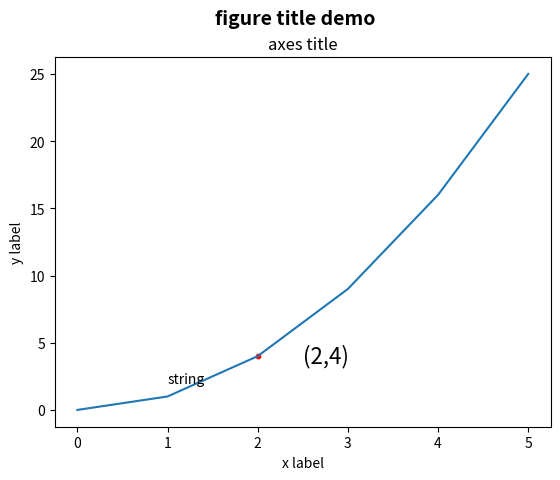

Generate this figure with matplotlib:
# -*- coding: utf-8 -*-
"""
[redacted]
@usage：
不错的讲解网站
https://www.jianshu.com/p/78ba36dddad8
https://www.cnblogs.com/jasonzeng888/p/6256040.html
"""
import matplotlib.pyplot as plt
import numpy as np


# 创建sub画布来编写
def plotdemo():
    fig = plt.figure()
    ax = fig.add_subplot(1, 1, 1)  # 在figure图表上增加多个子图
    # 接下来在子图上建立绘制点和线
    fig.suptitle('figure title demo', fontsize=14, fontweight='bold')
    """
    fontsize设置字体大小，默认12，可选参数 ['xx-small', 'x-small', 'small', 'medium', 'large','x-large', 'xx-large']
    fontweight设置字体粗细，可选参数 ['light', 'normal', 'medium', 'semibold', 'bold', 'heavy', 'black']
    fontstyle设置字体类型，可选参数[ 'normal' | 'italic' | 'oblique' ]，italic斜体，oblique倾斜
    verticalalignment设置水平对齐方式 ，可选参数 ： 'center' , 'top' , 'bottom' ,'baseline' 
    horizontalalignment设置垂直对齐方式，可选参数：left,right,center
    rotation(旋转角度)可选参数为:vertical,horizontal 也可以为数字
    alpha透明度，参数值0至1之间
    backgroundcolor标题背景颜色
    
    
    --------------------- 
[redacted]
    来源：CSDN 
    原文：https://blog.csdn.net/helunqu2017/article/details/78659490 
    版权声明：本文为博主原创文章，转载请附上博文链接！
    """
    ax.set_title('axes title')
    ax.set_xlabel('x label')
    ax.set_ylabel('y label')
    x = np.arange(0, 6)
    y = x * x
    # 绘制第一张图，x,y需要在前期步骤中赋予一定的值，这步是为了在图形中导入相关的值
    ax.plot(x, y)
    # 绘制第二张图
    # ax.plot(y,x)

    # 选取图形中的某个点进行绘制,type是[],X代表横轴位置,Y代表纵轴位置
    plt.scatter([2],[4],s=10,color='red') # 这代表着对(2,4)这个坐标点进行标注，s代表size

    # 对(2,4)进行标注，下方代表着在(2.5,3.5)的位置标注(2,4)
    plt.annotate('(2,4)',xy=(2.5,3.5),fontsize=16)

    # 对某个点进行文字说明，1，2代表的是x，y，后面的'string'代表的是添加的文本
    plt.text(1, 2, 'string')
    """
    第一个参数是x轴坐标
    第二个参数是y轴坐标
    第三个参数是要显式的内容
    alpha 设置字体的透明度
    family 设置字体
    size 设置字体的大小
    style 设置字体的风格
    wight 字体的粗细
    bbox 给字体添加框，alpha 设置框体的透明度， facecolor 设置框体的颜色
[redacted]
    来源：CSDN 
    原文：https://blog.csdn.net/You_are_my_dream/article/details/53455256 
    版权声明：本文为博主原创文章，转载请附上博文链接！
    """

    plt.show()

# 用主画布来画图
def plotdemo2():
    # 接下来在子图上建立绘制点和线
    plt.title('figure title demo', fontsize=14, fontweight='bold')
    """
    fontsize设置字体大小，默认12，可选参数 ['xx-small', 'x-small', 'small', 'medium', 'large','x-large', 'xx-large']
    fontweight设置字体粗细，可选参数 ['light', 'normal', 'medium', 'semibold', 'bold', 'heavy', 'black']
    fontstyle设置字体类型，可选参数[ 'normal' | 'italic' | 'oblique' ]，italic斜体，oblique倾斜
    verticalalignment设置水平对齐方式 ，可选参数 ： 'center' , 'top' , 'bottom' ,'baseline' 
    horizontalalignment设置垂直对齐方式，可选参数：left,right,center
    rotation(旋转角度)可选参数为:vertical,horizontal 也可以为数字
    alpha透明度，参数值0至1之间
    backgroundcolor标题背景颜色


    --------------------- 
[redacted]
    来源：CSDN 
    原文：https://blog.csdn.net/helunqu2017/article/details/78659490 
    版权声明：本文为博主原创文章，转载请附上博文链接！
    """
    plt.title('axes title')
    plt.xlabel('x label')
    plt.ylabel('y label')
    x = np.arange(0, 6)
    y = x * x
    # 绘制第一张图，x,y需要在前期步骤中赋予一定的值，这步是为了在图形中导入相关的值
    plt.plot(x, y)
    # 绘制第二张图
    # ax.plot(y,x)

    # 选取图形中的某个点进行绘制,type是[],X代表横轴位置,Y代表纵轴位置
    plt.scatter([2], [4], s=10, color='red')  # 这代表着对(2,4)这个坐标点进行标注，s代表size

    # 对(2,4)进行标注，下方代表着在(2.5,3.5)的位置标注(2,4)
    plt.annotate('(2,4)', xy=(2.5, 3.5), fontsize=16)

    # 对某个点进行文字说明，1，2代表的是x，y，后面的'string'代表的是添加的文本
    plt.text(1, 2, 'string')
    """
    第一个参数是x轴坐标
    第二个参数是y轴坐标
    第三个参数是要显式的内容
    alpha 设置字体的透明度
    family 设置字体
    size 设置字体的大小
    style 设置字体的风格
    wight 字体的粗细
    bbox 给字体添加框，alpha 设置框体的透明度， facecolor 设置框体的颜色
[redacted]
    来源：CSDN 
    原文：https://blog.csdn.net/You_are_my_dream/article/details/53455256 
    版权声明：本文为博主原创文章，转载请附上博文链接！
    """

    plt.show()


plotdemo()
